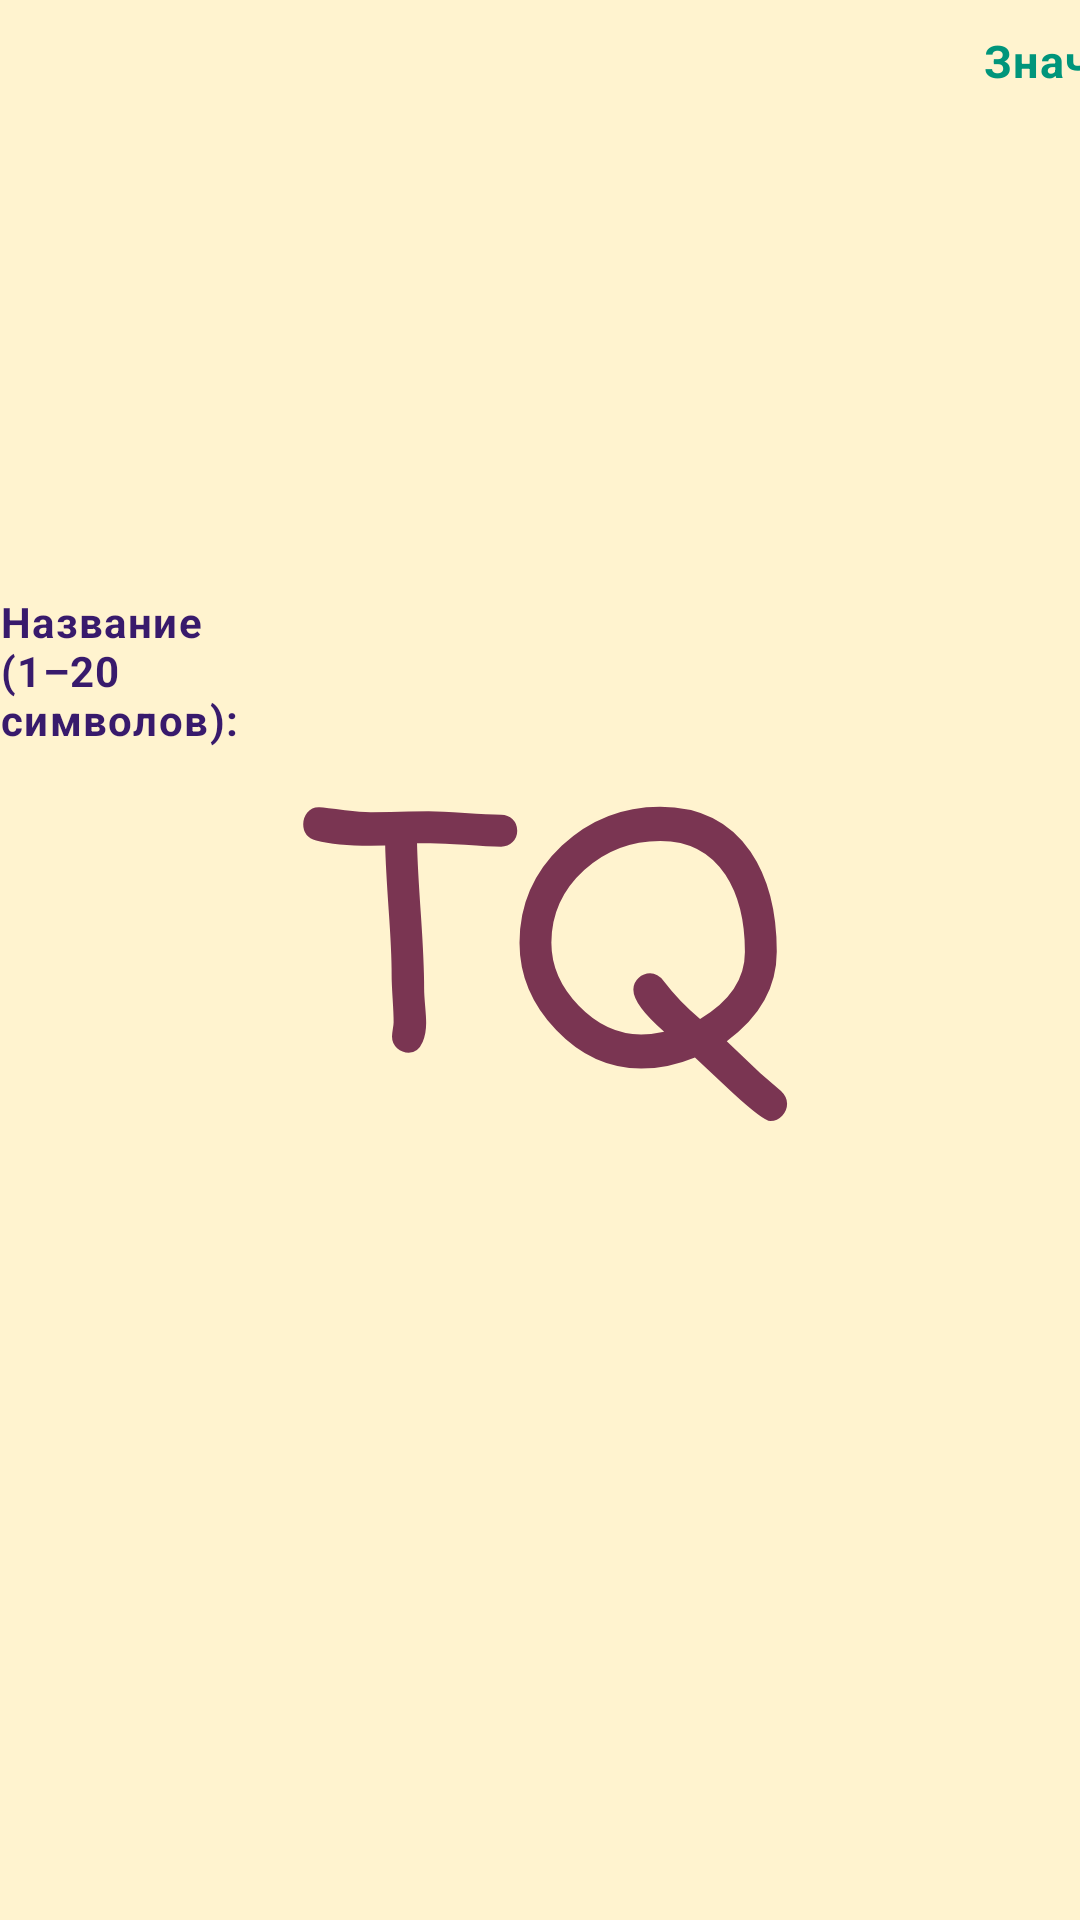

Android layout source for this screen:
<!-- AndroidManifest.xml: application theme SplashScreen -->
<!-- res/layout/quest_character_p_data_item.xml -->
<?xml version="1.0" encoding="utf-8"?>
<LinearLayout xmlns:android="http://schemas.android.com/apk/res/android"
    xmlns:app="http://schemas.android.com/apk/res-auto"
    android:layout_width="wrap_content"
    android:layout_height="wrap_content"
    android:theme="@style/Theme.TextQuest">

    <LinearLayout
        android:layout_width="match_parent"
        android:layout_height="match_parent"
        android:layout_weight="1"
        android:orientation="vertical">

        <Space
            android:layout_width="match_parent"
            android:layout_height="5dp"
            android:layout_weight="1" />

        <TextView
            android:id="@+id/char_p_data_name"
            android:layout_width="92dp"
            android:layout_height="wrap_content"
            android:layout_weight="1"
            android:text="@string/char_p_data_name_label"
            android:textAppearance="@style/TextAppearance.TextQuest.Key"
            android:textSize="14dp" />

        <Space
            android:layout_width="match_parent"
            android:layout_height="5dp"
            android:layout_weight="1" />
    </LinearLayout>

    <Space
        android:layout_width="5dp"
        android:layout_height="wrap_content"
        android:layout_weight="1" />

    <TextView
        android:id="@+id/char_p_data_value_label"
        android:layout_width="84dp"
        android:layout_height="23dp"
        android:layout_weight="1"
        android:text="@string/char_p_data_value_label"
        android:textAppearance="@style/TextAppearance.TextQuest.Label" />

    <Space
        android:layout_width="5dp"
        android:layout_height="wrap_content"
        android:layout_weight="1" />

    <EditText
        android:id="@+id/char_p_data_value"
        style="@style/Widget.AppCompat.EditText"
        android:layout_width="100dp"
        android:layout_height="wrap_content"
        android:layout_weight="1"
        android:ems="10"
        android:hint="@string/char_p_data_value_hint"
        android:inputType="date|textUri|textShortMessage|textLongMessage|textAutoCorrect|numberSigned|textVisiblePassword|textWebEditText|textMultiLine|textNoSuggestions|textFilter|number|datetime|textWebEmailAddress|textPersonName|text|textPhonetic|textCapSentences|textPassword|textAutoComplete|textImeMultiLine|textPostalAddress|numberDecimal|textEmailAddress|numberPassword|textCapWords|phone|textEmailSubject|textCapCharacters|time|textWebPassword"
        android:textAppearance="@style/TextAppearance.TextQuest.Standard"
        android:textColor="@color/standardTextColor" />

    <Space
        android:layout_width="10dp"
        android:layout_height="wrap_content"
        android:layout_weight="1" />

    <ImageView
        android:id="@+id/char_p_data_delete"
        android:layout_width="wrap_content"
        android:layout_height="match_parent"
        android:layout_weight="1"
        android:clickable="true"
        app:srcCompat="@drawable/ic_x" />
</LinearLayout>
<!-- resources referenced by this layout -->
<resources>
  <color name="standardTextColor">#FF000000</color>
  <string name="char_p_data_name_label">Название (1–20 символов):</string>
  <string name="char_p_data_value_hint">Значение</string>
  <string name="char_p_data_value_label">Значение: </string>
  <style name="TextAppearance.TextQuest.Key" parent="TextAppearance.MaterialComponents.Caption">
          <item name="fontFamily">@font/comfortaa_bold</item>
          <item name="android:textSize">15sp</item>
          <item name="android:textColor">@color/keyTextColor</item>
          <item name="android:textStyle">bold</item>
      </style>
  <style name="TextAppearance.TextQuest.Label" parent="TextAppearance.MaterialComponents.Caption">
          <item name="fontFamily">@font/comfortaa_bold</item>
          <item name="android:textSize">15sp</item>
          <item name="android:textColor">@color/secondaryTextColor</item>
          <item name="android:textStyle">bold</item>
      </style>
  <style name="TextAppearance.TextQuest.Standard" parent="TextAppearance.MaterialComponents.Headline1">
          <item name="fontFamily">@font/comfortaa_bold</item>
          <item name="android:textSize">15sp</item>
          <item name="android:textColor">@color/standardTextColor</item>
      </style>
  <color name="keyTextColor">#381A6C</color>
  <color name="secondaryTextColor">#00957B</color>
  <color name="hint">#C19CFF</color>
  <color name="primaryColor">#CBCFF6</color>
  <color name="primaryDarkColor">#9EA4DD</color>
  <color name="primaryLightColor">#FFF3CF</color>
  <color name="primaryTextColor">#590532</color>
  <color name="secondaryColor">#ffccbc</color>
  <color name="secondaryDarkColor">#cb9b8c</color>
  <style name="TextAppearance.TextQuest.Headline2" parent="TextAppearance.MaterialComponents.Headline2">
          <item name="fontFamily">@font/comfortaa_bold</item>
          <item name="android:textSize">43sp</item>
          <item name="android:textColor">@color/primaryTextColor</item>
          <item name="android:textStyle">bold</item>
      </style>
  <style name="TextAppearance.TextQuest.Headline3" parent="TextAppearance.MaterialComponents.Headline3">
          <item name="fontFamily">@font/comfortaa_bold</item>
          <item name="android:textSize">34sp</item>
          <item name="android:textColor">@color/primaryTextColor</item>
          <item name="android:textStyle">bold</item>
      </style>
  <style name="TextAppearance.TextQuest.Headline4" parent="TextAppearance.MaterialComponents.Headline4">
          <item name="fontFamily">@font/comfortaa_bold</item>
          <item name="android:textSize">27sp</item>
          <item name="android:textColor">@color/primaryTextColor</item>
          <item name="android:textStyle">bold</item>
      </style>
  <style name="TextAppearance.TextQuest.Headline5" parent="TextAppearance.MaterialComponents.Headline5">
          <item name="fontFamily">@font/comfortaa_bold</item>
          <item name="android:textSize">20sp</item>
          <item name="android:textColor">@color/primaryTextColor</item>
          <item name="android:textStyle">bold</item>
      </style>
  <style name="Widget.TextQuest.Button" parent="Widget.MaterialComponents.Button">
          <item name="backgroundTint">@color/button</item>
      </style>
  <color name="controlNormal">#FFB097</color>
  <color name="controlActivated">#FF5B26</color>
  <color name="controlHighlight">#FF8B66</color>
  <!-- drawable splash_screen (drawable) -->
  <?xml version="1.0" encoding="utf-8"?>
  <layer-list xmlns:android="http://schemas.android.com/apk/res/android">
  
      <item android:drawable="@color/primaryLightColor"/>
  
      <item android:drawable="@drawable/ic_logo" android:gravity="center" android:width="170dp" android:height="170dp"/>
  
  </layer-list>
  <color name="button">#ADE9EC</color>
</resources>
